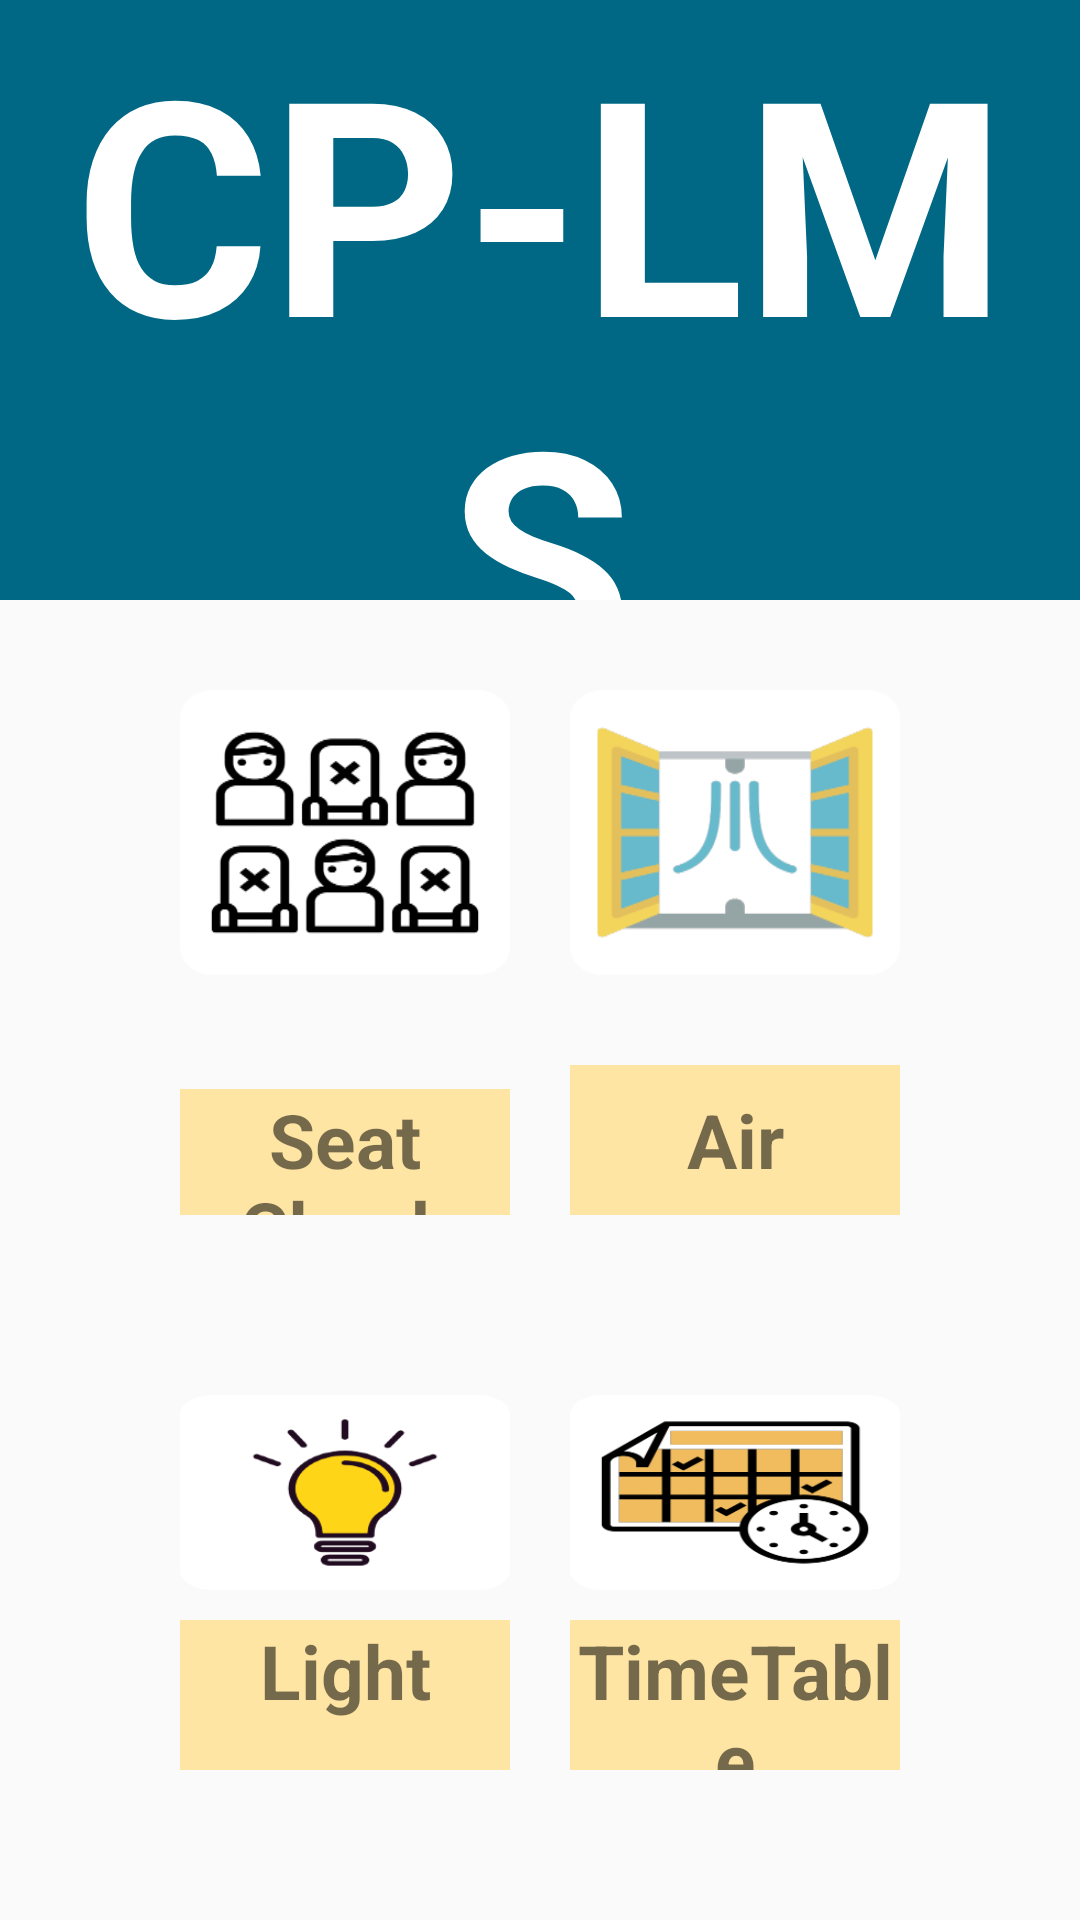

The Android layout XML behind this screen, and the referenced resources:
<!-- AndroidManifest.xml: application theme AppTheme.NoActionBar -->
<!-- res/layout/activity_main.xml -->
<?xml version="1.0" encoding="utf-8"?>
<LinearLayout xmlns:android="http://schemas.android.com/apk/res/android"
    xmlns:app="http://schemas.android.com/apk/res-auto"
    xmlns:tools="http://schemas.android.com/tools"
    android:layout_width="match_parent"
    android:layout_height="match_parent"
    android:orientation="vertical"
    tools:context=".MainActivity">

    <TextView
        android:id="@+id/textView"
        android:layout_width="match_parent"
        android:layout_height="200dp"
        android:background="#006885"
        android:gravity="center_horizontal|center_vertical"
        android:text="CP-LMS"
        android:textColor="#ffffff"
        android:textColorHighlight="#00FDFCFC"
        android:textSize="100sp"
        android:textStyle="bold" />

    <LinearLayout
        android:layout_width="match_parent"
        android:layout_height="match_parent"
        android:orientation="vertical" >

        <LinearLayout
            android:layout_width="match_parent"
            android:layout_height="match_parent"
            android:layout_marginLeft="50dp"
            android:layout_marginTop="20dp"
            android:layout_marginRight="50dp"
            android:layout_weight="1"
            android:orientation="horizontal">

            <Button
                android:id="@+id/seatButton"
                android:layout_width="match_parent"
                android:layout_height="match_parent"
                android:layout_margin="10dp"
                android:layout_weight="1"
                android:adjustViewBounds="true"
                android:background="@drawable/seat"
                android:scaleType="fitCenter"
                android:src="@drawable/seat" />

            <Button
                android:id="@+id/airButton"
                android:layout_width="match_parent"
                android:layout_height="match_parent"
                android:layout_margin="10dp"
                android:layout_weight="1"
                android:background="@drawable/window" />
        </LinearLayout>

        <LinearLayout
            android:layout_width="match_parent"
            android:layout_height="50dp"
            android:layout_marginLeft="50dp"
            android:layout_marginTop="20sp"
            android:layout_marginRight="50dp"
            android:orientation="horizontal">

            <TextView
                android:id="@+id/seat"
                android:layout_width="match_parent"
                android:layout_height="50dp"
                android:layout_marginLeft="10dp"
                android:layout_marginRight="10dp"
                android:layout_weight="1"
                android:background="#FFE5A4"
                android:gravity="center_horizontal|center_vertical"
                android:text="Seat Check"
                android:textIsSelectable="false"
                android:textSize="25sp"
                android:textStyle="bold"
                android:visibility="visible" />

            <TextView
                android:id="@+id/air"
                android:layout_width="match_parent"
                android:layout_height="50sp"
                android:layout_marginLeft="10dp"
                android:layout_marginRight="10dp"
                android:layout_weight="1"
                android:background="#FFE5A4"
                android:gravity="center_horizontal|center_vertical"
                android:text="Air"
                android:textSize="25sp"
                android:textStyle="bold" />
        </LinearLayout>

        <LinearLayout
            android:layout_width="match_parent"
            android:layout_height="match_parent"
            android:layout_marginLeft="50dp"
            android:layout_marginTop="50dp"
            android:layout_marginRight="50dp"
            android:layout_weight="1"
            android:orientation="horizontal">

            <Button
                android:id="@+id/lightButton"
                android:layout_width="match_parent"
                android:layout_height="match_parent"
                android:layout_margin="10dp"
                android:layout_weight="1"
                android:background="@drawable/light" />

            <Button
                android:id="@+id/timeButton"
                android:layout_width="match_parent"
                android:layout_height="match_parent"
                android:layout_margin="10dp"
                android:layout_weight="1"
                android:background="@drawable/timetable" />
        </LinearLayout>

        <LinearLayout
            android:layout_width="match_parent"
            android:layout_height="wrap_content"
            android:layout_marginLeft="50dp"
            android:layout_marginRight="50dp"
            android:layout_marginBottom="50dp"
            android:orientation="horizontal">

            <TextView
                android:id="@+id/textView4"
                android:layout_width="match_parent"
                android:layout_height="50dp"
                android:layout_marginLeft="10dp"
                android:layout_marginRight="10dp"
                android:layout_weight="1"
                android:background="#FFE5A4"
                android:gravity="center_horizontal"
                android:text="Light"
                android:textSize="25sp"
                android:textStyle="bold" />

            <TextView
                android:id="@+id/textView5"
                android:layout_width="match_parent"
                android:layout_height="50dp"
                android:layout_marginLeft="10dp"
                android:layout_marginRight="10dp"
                android:layout_weight="1"
                android:background="#FFE5A4"
                android:gravity="center_horizontal"
                android:text="TimeTable"
                android:textSize="25sp"
                android:textStyle="bold" />
        </LinearLayout>
    </LinearLayout>

</LinearLayout>
<!-- resources referenced by this layout -->
<resources>
  <!-- drawable light: png bitmap (drawable, 11181 bytes) -->
  <!-- drawable seat: png bitmap (drawable, 13983 bytes) -->
  <!-- drawable timetable: png bitmap (drawable, 12687 bytes) -->
  <!-- drawable window: png bitmap (drawable, 11672 bytes) -->
  <style name="AppTheme.NoActionBar">
          <item name="windowActionBar">false</item>
          <item name="windowNoTitle">true</item>
      </style>
</resources>
